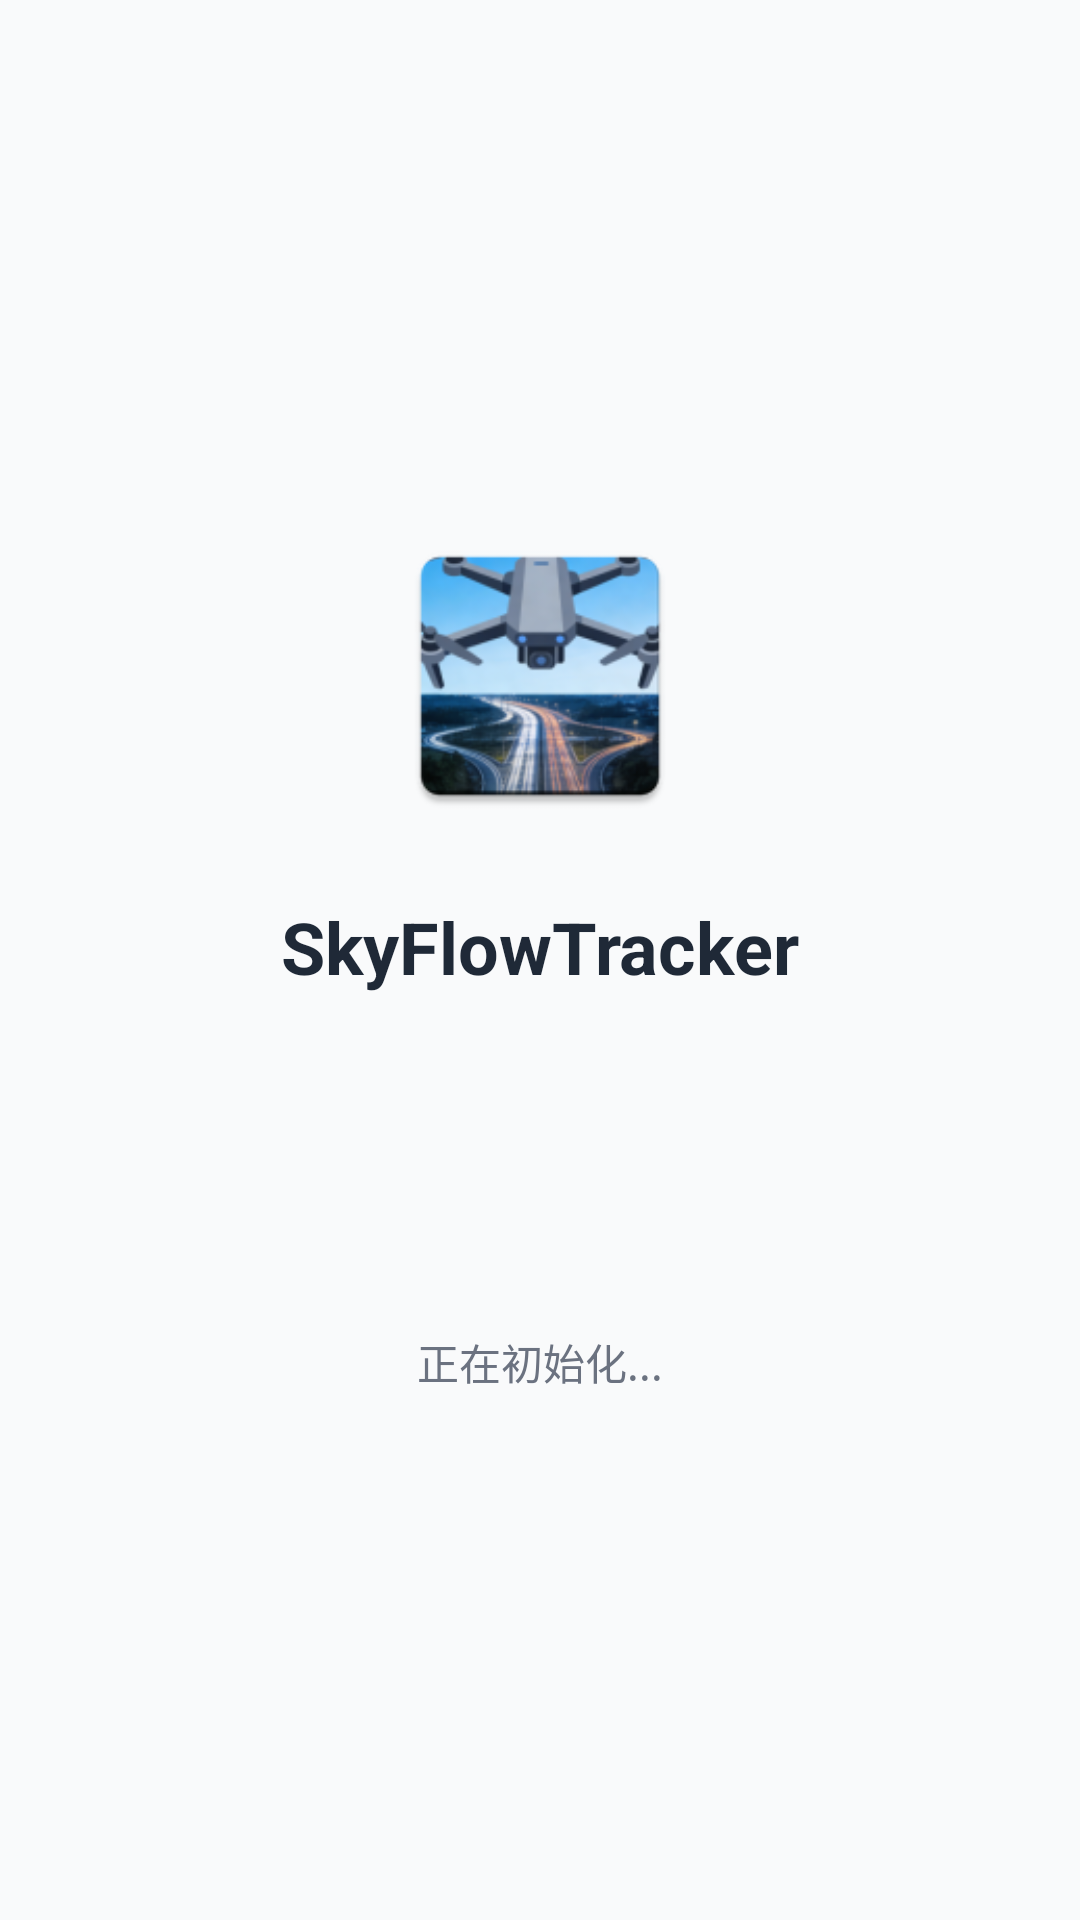

Reconstruct the res/layout file that produces this screen, plus the resources it refers to.
<!-- AndroidManifest.xml: application theme Theme.MSDKSample -->
<!-- res/layout/activity_splash.xml -->
<?xml version="1.0" encoding="utf-8"?>
<LinearLayout xmlns:android="http://schemas.android.com/apk/res/android"
    android:layout_width="match_parent"
    android:layout_height="match_parent"
    android:background="@color/background"
    android:gravity="center"
    android:orientation="vertical">

    
    <ImageView
        android:layout_width="100dp"
        android:layout_height="100dp"
        android:layout_marginBottom="@dimen/spacing_lg"
        android:contentDescription="@string/app_name"
        android:src="@mipmap/sky_flow_tracker_new_icon" />

    
    <TextView
        android:layout_width="wrap_content"
        android:layout_height="wrap_content"
        android:layout_marginBottom="@dimen/spacing_2xl"
        android:text="@string/app_name_new"
        android:textColor="@color/text_primary"
        android:textSize="@dimen/text_2xl"
        android:textStyle="bold" />

    
    <ProgressBar
        android:id="@+id/progressBar"
        android:layout_width="48dp"
        android:layout_height="48dp"
        android:layout_marginBottom="@dimen/spacing_md"
        android:indeterminateTint="@color/primary" />

    
    <TextView
        android:id="@+id/tvStatus"
        android:layout_width="wrap_content"
        android:layout_height="wrap_content"
        android:text="正在初始化..."
        android:textColor="@color/text_secondary"
        android:textSize="@dimen/text_sm" />

</LinearLayout>
<!-- resources referenced by this layout -->
<resources>
  <color name="background">#F9FAFB</color>
  <color name="primary">#2563EB</color>
  <color name="text_primary">#1F2937</color>
  <color name="text_secondary">#6B7280</color>
  <dimen name="spacing_2xl">48dp</dimen>
  <dimen name="spacing_lg">24dp</dimen>
  <dimen name="spacing_md">16dp</dimen>
  <dimen name="text_2xl">24sp</dimen>
  <dimen name="text_sm">14sp</dimen>
  <!-- mipmap sky_flow_tracker_new_icon: webp bitmap (mipmap-hdpi, 6344 bytes) -->
  <string name="app_name" translatable="false">SkyFlowTracker</string>
  <string name="app_name_new" translatable="false">SkyFlowTracker</string>
  <style name="Theme.MSDKSample" parent="Base.Theme.MSDKSample" />
  <style name="Base.Theme.MSDKSample" parent="Theme.Material3.DayNight.NoActionBar">
          
          <item name="colorPrimary">@color/primary</item>
          <item name="colorPrimaryVariant">@color/primary_dark</item>
          <item name="colorOnPrimary">@color/white</item>
          
          
          <item name="colorSecondary">@color/secondary</item>
          <item name="colorSecondaryVariant">@color/secondary_dark</item>
          <item name="colorOnSecondary">@color/white</item>
          
          
          <item name="android:colorBackground">@color/background</item>
          <item name="colorSurface">@color/surface</item>
          <item name="colorOnSurface">@color/text_primary</item>
          
          
          <item name="colorError">@color/error</item>
          <item name="colorOnError">@color/white</item>
          
          
          <item name="android:statusBarColor">@color/primary</item>
          <item name="android:navigationBarColor">@color/surface</item>
          <item name="android:windowLightStatusBar">false</item>
          
          
          <item name="android:textColorPrimary">@color/text_primary</item>
          <item name="android:textColorSecondary">@color/text_secondary</item>
          
          
          <item name="materialButtonStyle">@style/Widget.App.Button</item>
          
          
          <item name="textInputStyle">@style/Widget.App.TextInputLayout</item>
      </style>
  <color name="primary_dark">#1D4ED8</color>
  <color name="white">#FFFFFF</color>
  <color name="secondary">#4F46E5</color>
  <color name="secondary_dark">#4338CA</color>
  <color name="surface">#FFFFFF</color>
  <color name="error">#EF4444</color>
  <style name="Widget.App.Button" parent="Widget.Material3.Button">
          <item name="backgroundTint">@color/primary</item>
          <item name="cornerRadius">24dp</item>
          <item name="android:textColor">@color/white</item>
          <item name="android:textAllCaps">false</item>
          <item name="android:paddingTop">12dp</item>
          <item name="android:paddingBottom">12dp</item>
      </style>
  <style name="Widget.App.TextInputLayout" parent="Widget.Material3.TextInputLayout.OutlinedBox">
          <item name="boxStrokeColor">@color/primary</item>
          <item name="boxStrokeWidth">2dp</item>
          <item name="boxCornerRadiusTopStart">8dp</item>
          <item name="boxCornerRadiusTopEnd">8dp</item>
          <item name="boxCornerRadiusBottomStart">8dp</item>
          <item name="boxCornerRadiusBottomEnd">8dp</item>
          <item name="hintTextColor">@color/text_secondary</item>
          <item name="android:textColorHint">@color/text_secondary</item>
          <item name="errorTextColor">@color/error</item>
      </style>
</resources>
